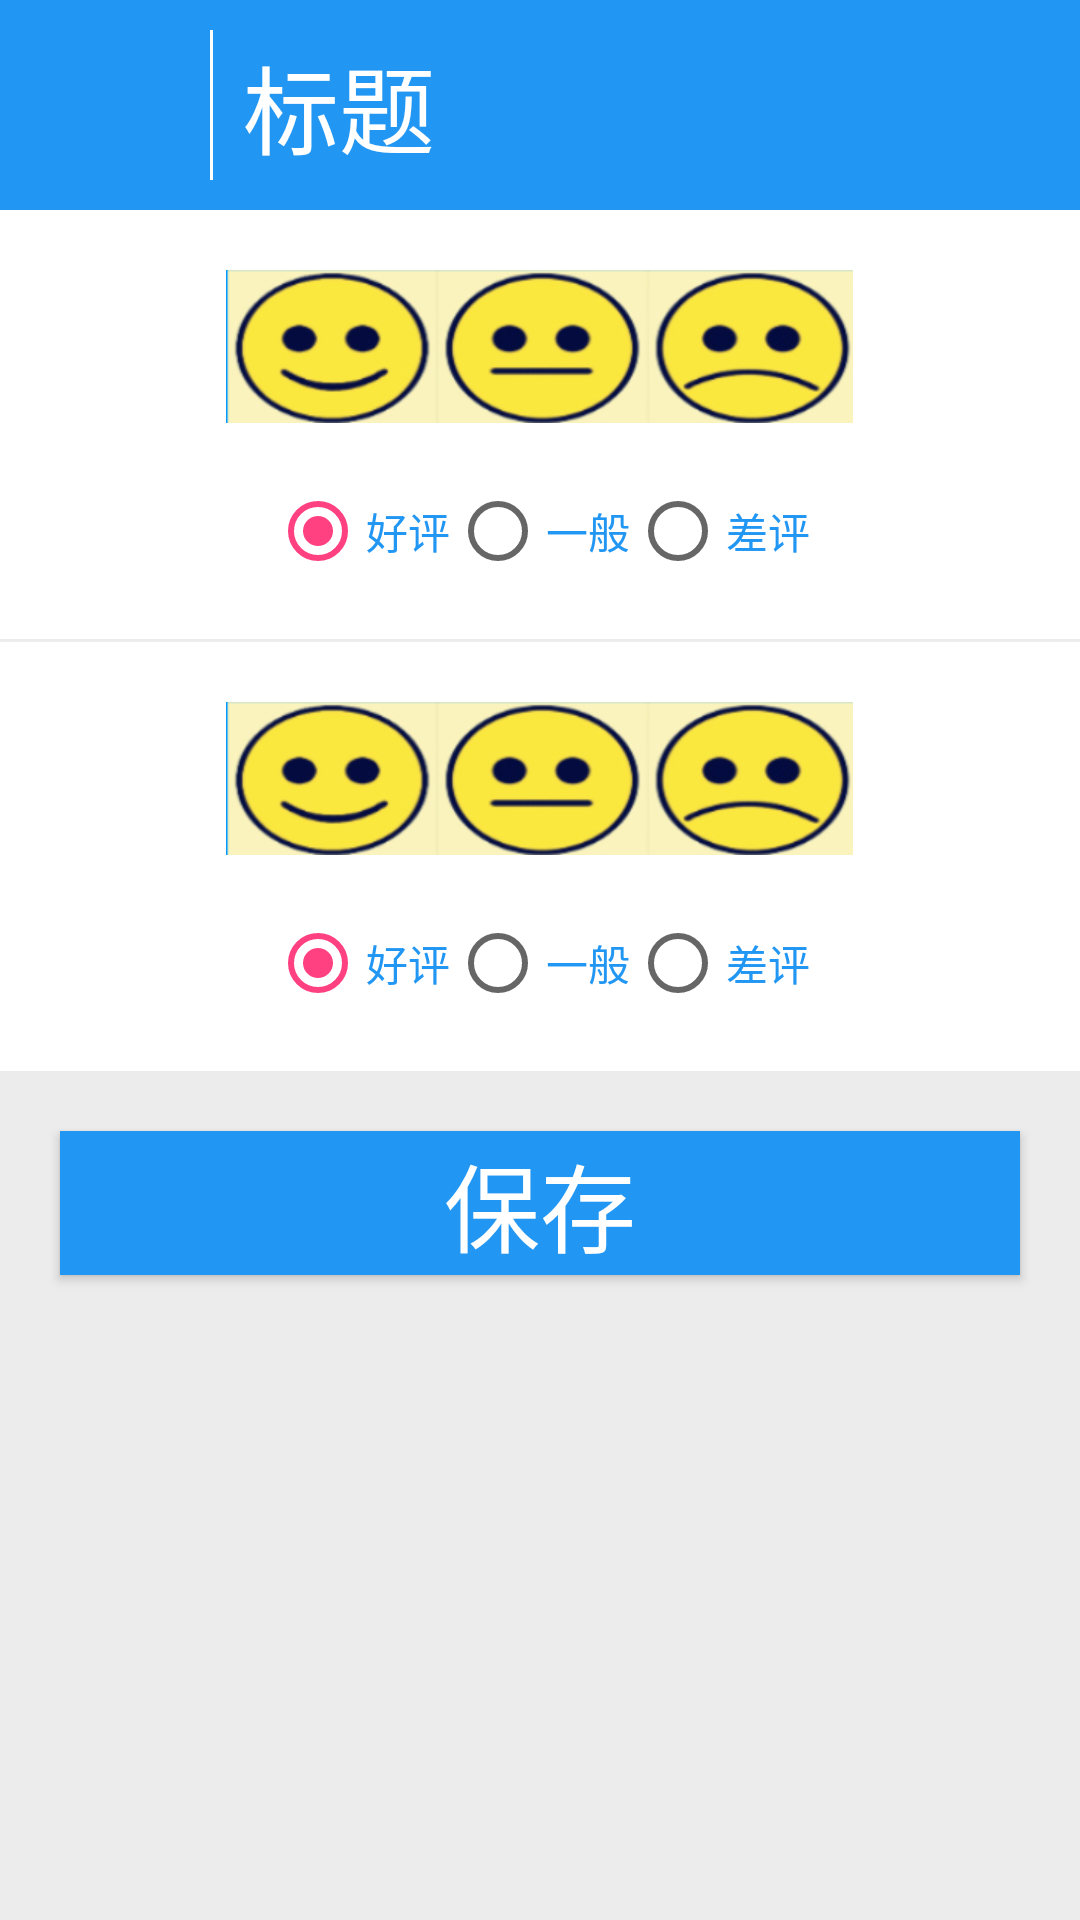

Write the Android layout XML for this screen, with the resource values it uses.
<!-- AndroidManifest.xml: application theme AppTheme -->
<!-- res/layout/activity_evaluation.xml -->
<?xml version="1.0" encoding="utf-8"?>
<LinearLayout xmlns:android="http://schemas.android.com/apk/res/android"
    xmlns:app="http://schemas.android.com/apk/res-auto"
    xmlns:tools="http://schemas.android.com/tools"
    android:layout_width="match_parent"
    android:layout_height="match_parent"
    android:background="@color/global_bg"
    android:orientation="vertical"
    tools:context="com.jiaying.mediatable.activity.EvaluationActivity">

    <include layout="@layout/com_app_title" />


    <LinearLayout
        android:layout_width="match_parent"
        android:layout_height="wrap_content"
        android:background="@color/white"
        android:gravity="center_vertical"
        android:orientation="horizontal"
        android:padding="@dimen/btn_padding">

        <TextView
            style="@style/txt_blue_style"
            android:text="穿刺评价" />

        <include layout="@layout/evaluation_item" />
    </LinearLayout>

    <LinearLayout
        android:layout_width="match_parent"
        android:layout_height="wrap_content"
        android:layout_marginTop="@dimen/line_width"
        android:background="@color/white"
        android:gravity="center_vertical"
        android:padding="@dimen/btn_padding">

        <TextView

            style="@style/txt_blue_style"
            android:text="态度评价" />

        <include layout="@layout/evaluation_item" />
    </LinearLayout>

    <Button
        style="@style/btn_style"
        android:layout_margin="@dimen/btn_margin"
        android:text="保存" />
</LinearLayout>
<!-- res/layout/com_app_title.xml (included above) -->
<?xml version="1.0" encoding="utf-8"?>
<RelativeLayout xmlns:android="http://schemas.android.com/apk/res/android"
    android:layout_width="match_parent"
    android:layout_height="@dimen/comm_title_height"
    android:background="@color/main_color" >

    <ImageView
        android:id="@+id/back_img"
        android:layout_width="@dimen/comm_title_height"
        android:layout_height="@dimen/comm_title_height"
        android:layout_centerVertical="true"
        android:scaleType="center"
        android:src="@mipmap/jiantou_press" />

    <View
        android:id="@+id/line_view"
        android:layout_marginRight="@dimen/btn_padding"
        android:layout_marginTop="@dimen/btn_padding"
        android:layout_marginBottom="@dimen/btn_padding"
        android:layout_toRightOf="@id/back_img"
        android:layout_width="@dimen/line_width"
        android:layout_height="match_parent"
        android:background="@color/white"/>
    <TextView
        android:layout_toRightOf="@id/line_view"
        android:id="@+id/title_text"
        android:layout_width="wrap_content"
        android:layout_height="wrap_content"
        android:layout_centerVertical="true"
        android:text="标题"
        android:textColor="@color/white"
        android:textSize="@dimen/text_size_midle" />

</RelativeLayout>
<!-- res/layout/evaluation_item.xml (included above) -->
<?xml version="1.0" encoding="utf-8"?>
<LinearLayout xmlns:android="http://schemas.android.com/apk/res/android"
    android:layout_width="match_parent"
    android:layout_height="wrap_content"
    android:orientation="vertical">

    <LinearLayout
        android:padding="@dimen/btn_padding"
        android:gravity="center"
        android:layout_width="match_parent"
        android:layout_height="wrap_content"
        android:orientation="vertical">

        <ImageView
            android:layout_width="wrap_content"
            android:layout_height="wrap_content"
            android:src="@mipmap/puncture_evaluate" />

        <RadioGroup
            android:layout_width="wrap_content"
            android:layout_height="wrap_content"
            android:layout_marginTop="@dimen/btn_margin"
            android:orientation="horizontal">

            <RadioButton
                android:checked="true"
                android:layout_width="0dp"
                android:layout_height="wrap_content"
                android:layout_weight="1"
                android:text="好评"
                android:textColor="@color/main_color" />

            <RadioButton
                android:layout_width="0dp"
                android:layout_height="wrap_content"
                android:layout_weight="1"
                android:text="一般"
                android:textColor="@color/main_color" />

            <RadioButton
                android:layout_width="0dp"
                android:layout_height="wrap_content"
                android:layout_weight="1"
                android:text="差评"
                android:textColor="@color/main_color" />
        </RadioGroup>

    </LinearLayout>
</LinearLayout>
<!-- resources referenced by this layout -->
<resources>
  <color name="global_bg">#ececec</color>
  <color name="main_color">#2196F3</color>
  <color name="white">#FFFFFF</color>
  <dimen name="btn_margin">20dp</dimen>
  <dimen name="btn_padding">10dp</dimen>
  <dimen name="comm_title_height">70dp</dimen>
  <dimen name="line_width">1dp</dimen>
  <dimen name="text_size_midle">32dp</dimen>
  <!-- mipmap puncture_evaluate: png bitmap (mipmap-xhdpi, 49540 bytes) -->
  <style name="btn_style">
          <item name="android:layout_width">match_parent</item>
          <item name="android:layout_height">wrap_content</item>
          <item name="android:textColor">@color/white</item>
          <item name="android:background">@color/main_color</item>
          <item name="android:textSize">@dimen/text_size_midle</item>
      </style>
  <style name="AppTheme" parent="Theme.AppCompat.Light.DarkActionBar">
          
          <item name="colorPrimary">@color/colorPrimary</item>
          <item name="colorPrimaryDark">@color/colorPrimaryDark</item>
          <item name="colorAccent">@color/colorAccent</item>
      </style>
  <color name="colorPrimary">#3F51B5</color>
  <color name="colorPrimaryDark">#303F9F</color>
  <color name="colorAccent">#FF4081</color>
</resources>
